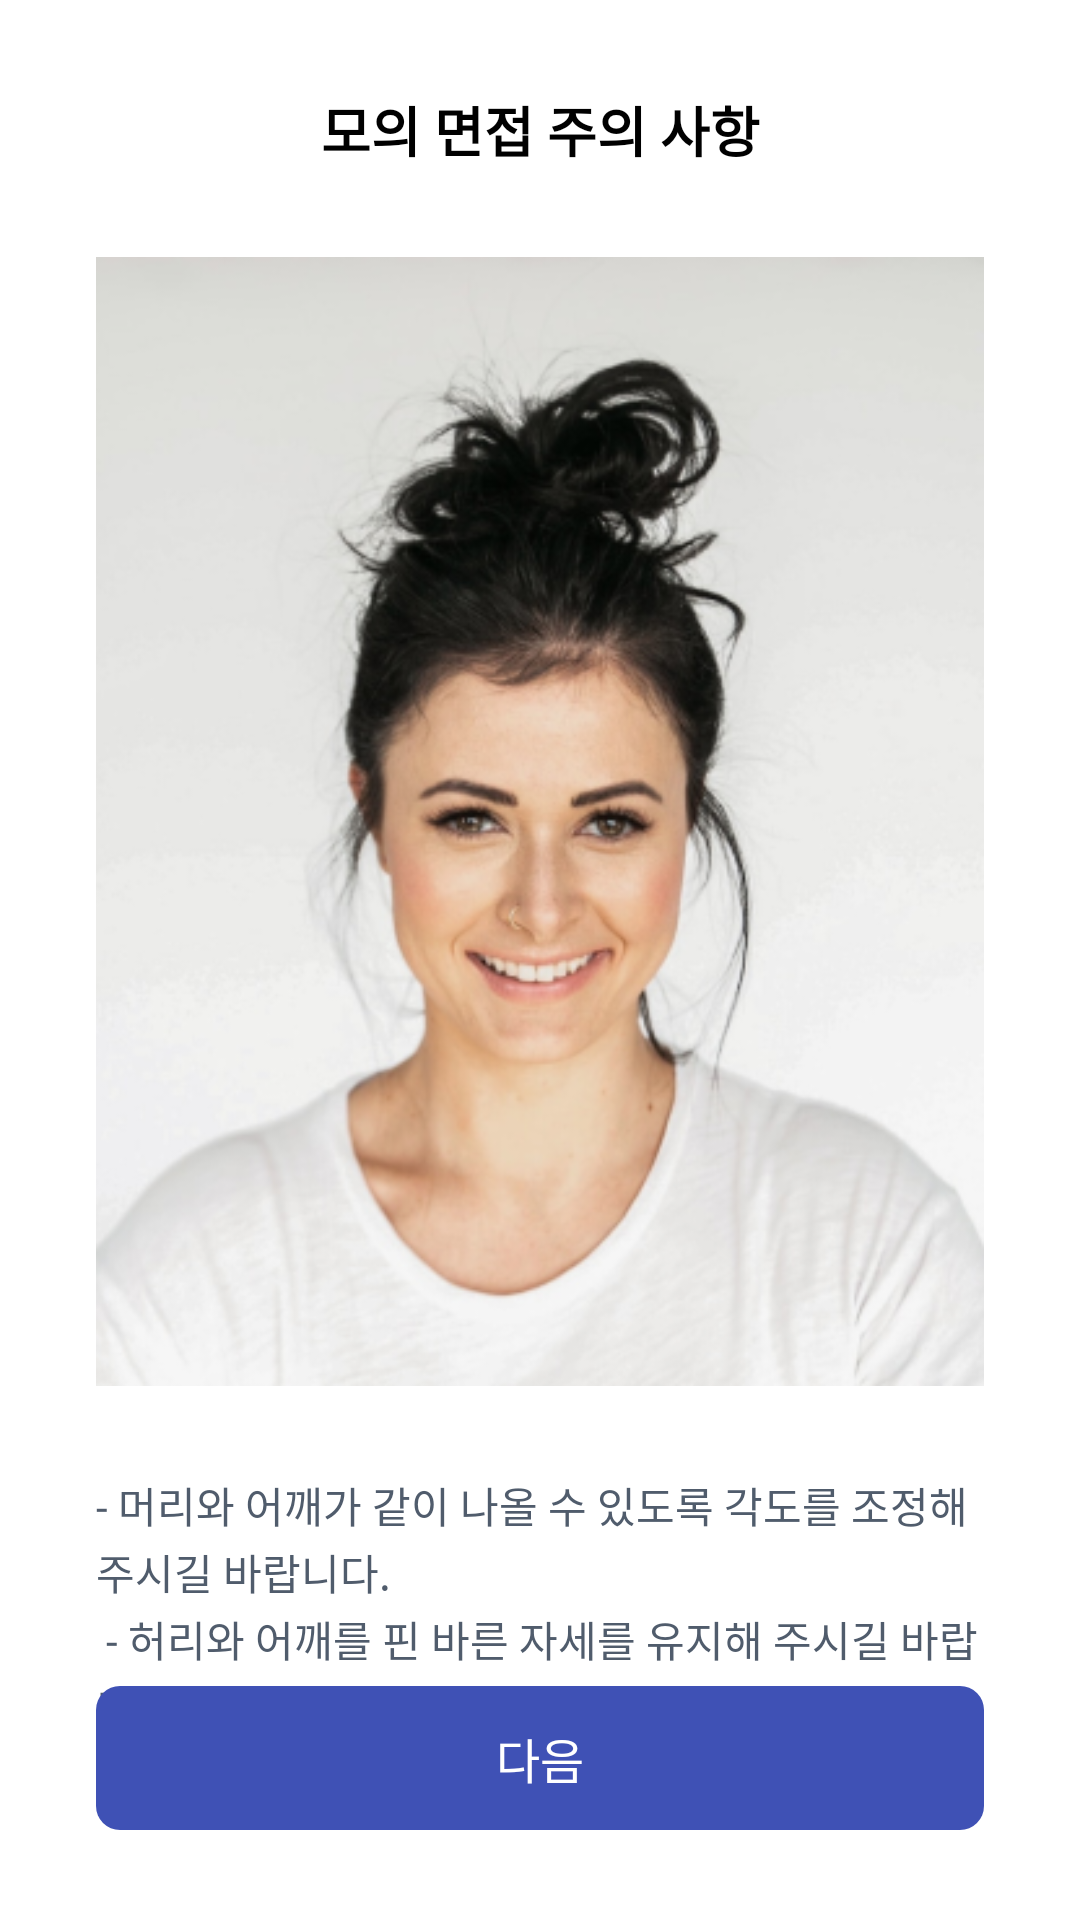

The Android layout XML behind this screen, and the referenced resources:
<!-- AndroidManifest.xml: fallback theme Theme.MaterialComponents.DayNight.NoActionBar -->
<!-- res/layout/fragment_notice.xml -->
<?xml version="1.0" encoding="utf-8"?>
<androidx.constraintlayout.widget.ConstraintLayout
    xmlns:android="http://schemas.android.com/apk/res/android"
    xmlns:app="http://schemas.android.com/apk/res-auto"
    xmlns:tools="http://schemas.android.com/tools"
    android:layout_width="match_parent"
    android:layout_height="match_parent"
    tools:context=".ui.interview.NoticeFragment">

    <androidx.constraintlayout.widget.Guideline
        android:id="@+id/guideline_start"
        android:layout_width="wrap_content"
        android:layout_height="wrap_content"
        android:orientation="vertical"
        app:layout_constraintGuide_begin="32dp" />

    <androidx.constraintlayout.widget.Guideline
        android:id="@+id/guideline_end"
        android:layout_width="wrap_content"
        android:layout_height="wrap_content"
        android:orientation="vertical"
        app:layout_constraintGuide_end="32dp" />

    <androidx.constraintlayout.widget.Guideline
        android:id="@+id/guideline_top"
        android:layout_width="wrap_content"
        android:layout_height="wrap_content"
        android:orientation="horizontal"
        app:layout_constraintGuide_begin="30dp" />

    <androidx.constraintlayout.widget.Guideline
        android:id="@+id/guideline_bottom"
        android:layout_width="wrap_content"
        android:layout_height="wrap_content"
        android:orientation="horizontal"
        app:layout_constraintGuide_end="30dp" />

    <TextView
        android:id="@+id/tv_header"
        style="@style/title_text.medium"
        android:layout_width="wrap_content"
        android:layout_height="wrap_content"
        android:text="@string/interview_notice"
        app:layout_constraintEnd_toEndOf="@id/guideline_end"
        app:layout_constraintStart_toStartOf="@id/guideline_start"
        app:layout_constraintTop_toTopOf="@id/guideline_top" />

    <ImageView
        android:id="@+id/iv_interview_example"
        android:layout_width="0dp"
        android:layout_height="wrap_content"
        android:layout_marginTop="0dp"
        android:src="@drawable/interview_woman"
        app:layout_constraintEnd_toEndOf="@id/guideline_end"
        app:layout_constraintHorizontal_bias="0.0"
        app:layout_constraintStart_toStartOf="@id/guideline_start"
        app:layout_constraintTop_toBottomOf="@id/tv_header" />

    <TextView
        android:layout_width="0dp"
        android:layout_height="wrap_content"
        android:gravity="start"
        style="@style/small_text.gray"
        android:text="@string/interview_notice_description"
        android:layout_marginTop="0dp"
        android:lineSpacingExtra="2dp"
        app:layout_constraintStart_toStartOf="@id/guideline_start"
        app:layout_constraintEnd_toEndOf="@id/guideline_end"
        app:layout_constraintTop_toBottomOf="@id/iv_interview_example"/>


    <com.google.android.material.button.MaterialButton
        android:id="@+id/btn_next"
        style="@style/NextButton"
        android:layout_width="0dp"
        android:layout_height="wrap_content"
        android:text="@string/next"
        app:layout_constraintBottom_toBottomOf="@id/guideline_bottom"
        app:layout_constraintEnd_toEndOf="@id/guideline_end"
        app:layout_constraintStart_toStartOf="@id/guideline_start" />

</androidx.constraintlayout.widget.ConstraintLayout>
<!-- resources referenced by this layout -->
<resources>
  <!-- drawable interview_woman: png bitmap (drawable, 152751 bytes) -->
  <string name="interview_notice">모의 면접 주의 사항</string>
  <string name="interview_notice_description">- 머리와 어깨가 같이 나올 수 있도록 각도를 조정해 주시길 바랍니다.\n - 허리와 어깨를 핀 바른 자세를 유지해 주시길 바랍니다.\n - 과도한 손동작은 어수선해 보일 수 있습니다.</string>
  <string name="next">다음</string>
  <style name="NextButton" parent="Widget.Material3.Button">
          <item name="android:textSize">16sp</item>
          <item name="android:textColor">@color/white</item>
          <item name="backgroundTint">@color/deep_blue</item>
          <item name="cornerRadius">8dp</item>
          <item name="android:paddingVertical" tools:targetApi="o">12dp</item>
          <item name="android:insetTop">0dp</item>
          <item name="android:insetBottom">0dp</item>
      </style>
  <style name="small_text.gray" parent="small_text">
          <item name="android:textColor">@color/dark_gray</item>
      </style>
  <style name="title_text.medium" parent="title_text">
          <item name="android:textSize">18sp</item>
      </style>
  <color name="white">#FFFFFFFF</color>
  <color name="deep_blue">#3F51B5</color>
  <style name="small_text">
          <item name="android:textSize">14sp</item>
      </style>
  <color name="dark_gray">#505C6C</color>
  <style name="title_text">
          <item name="android:textColor">@color/black</item>
          <item name="android:textStyle">bold</item>
      </style>
  <color name="black">#FF000000</color>
</resources>
